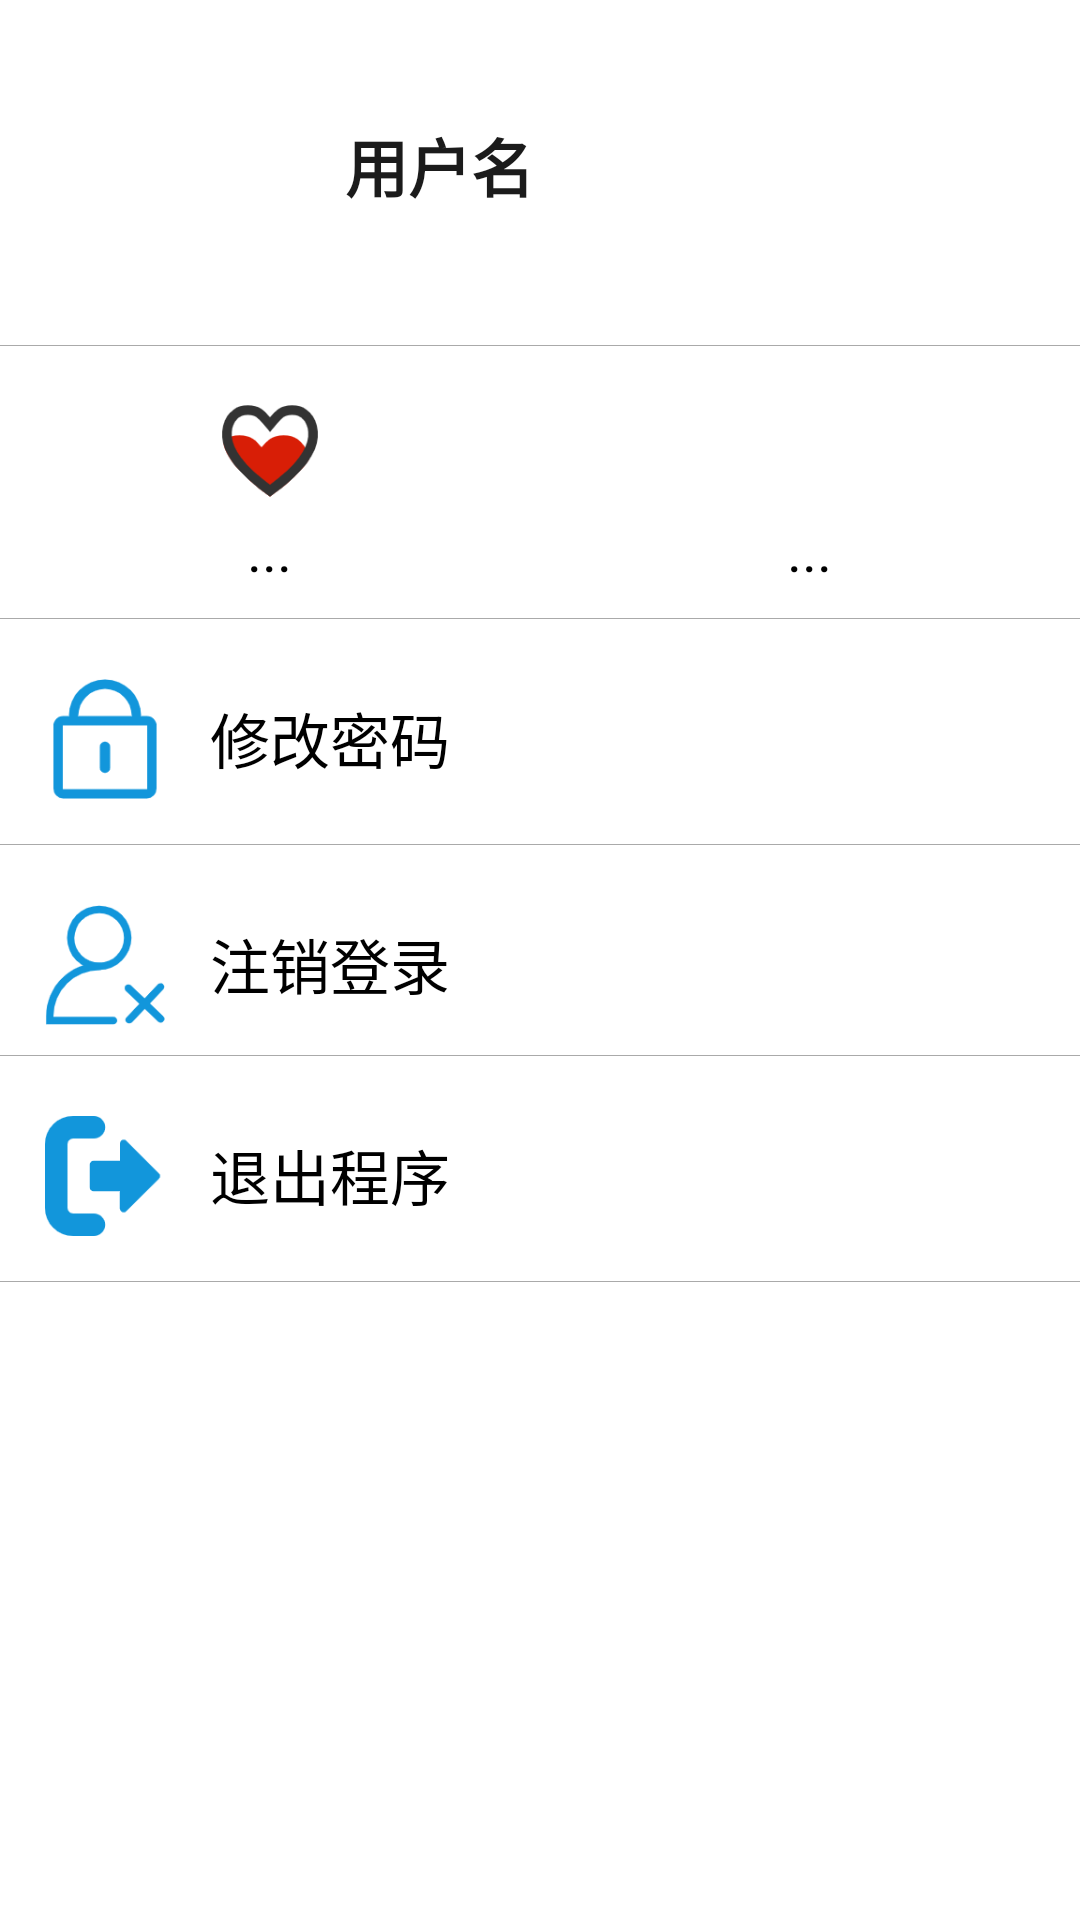

The Android layout XML behind this screen, and the referenced resources:
<!-- AndroidManifest.xml: application theme AppTheme -->
<!-- res/layout/fragment_doctor_mine.xml -->
<?xml version="1.0" encoding="utf-8"?>
<layout>

    <ScrollView xmlns:android="http://schemas.android.com/apk/res/android"
        xmlns:tools="http://schemas.android.com/tools"
        android:layout_width="match_parent"
        android:layout_height="match_parent"
        android:orientation="vertical"
        tools:context="com.example.mentalhealth.fragment.MineFragment">

        <LinearLayout xmlns:android="http://schemas.android.com/apk/res/android"
            xmlns:tools="http://schemas.android.com/tools"
            android:layout_width="match_parent"
            android:layout_height="wrap_content"
            android:orientation="vertical"
            tools:context="com.example.mentalhealth.fragment.MineFragment">

            <RelativeLayout
                android:id="@+id/rlProfile"
                android:layout_width="match_parent"
                android:clickable="true"
                android:focusable="true"
                android:background="@drawable/selector_mine"
                android:layout_height="wrap_content"
                android:padding="15dp">

                <ImageView
                    android:id="@+id/ivHead"
                    android:layout_width="60dp"
                    android:layout_height="60dp"
                    android:layout_centerVertical="true"
                    android:layout_marginStart="20dp"
                    android:layout_marginTop="20dp"
                    android:padding="2dp" />

                <TextView
                    android:id="@+id/tvUserName"
                    android:layout_width="wrap_content"
                    android:textSize="21sp"
                    android:textStyle="bold"
                    android:layout_height="wrap_content"
                    android:layout_centerVertical="true"
                    android:layout_marginStart="20dp"
                    android:layout_toEndOf="@id/ivHead"
                    android:text="用户名" />
            </RelativeLayout>

            <View
                android:layout_width="match_parent"
                android:layout_height="1.0px"
                android:layout_marginTop="5dp"
                android:layout_marginBottom="5dp"
                android:background="#aaa" />

            <LinearLayout
                android:layout_width="match_parent"
                android:layout_height="wrap_content"
                android:layout_marginTop="10dp"
                android:orientation="horizontal">

                <LinearLayout
                    android:id="@+id/llFollowMe"
                    android:layout_width="0dp"
                    android:layout_height="wrap_content"
                    android:layout_weight="1"
                    android:background="@drawable/selector_mine"
                    android:clickable="true"
                    android:focusable="true"
                    android:gravity="center"
                    android:orientation="vertical">

                    <ImageView
                        android:layout_width="40dp"
                        android:layout_height="40dp"
                        android:src="@drawable/ico_follow" />

                    <TextView
                        android:id="@+id/tvFollowMeCount"
                        android:layout_width="wrap_content"
                        android:layout_height="wrap_content"
                        android:text="..."
                        android:textColor="@color/black"
                        android:textSize="19sp" />
                </LinearLayout>

                <LinearLayout
                    android:id="@+id/llLike"
                    android:layout_width="0dp"
                    android:layout_height="wrap_content"
                    android:layout_weight="1"
                    android:background="@drawable/selector_mine"
                    android:clickable="true"
                    android:focusable="true"
                    android:gravity="center"
                    android:orientation="vertical">

                    <ImageView
                        android:layout_width="40dp"
                        android:layout_height="40dp"
                        android:src="@drawable/like" />

                    <TextView
                        android:id="@+id/tvLikeCount"
                        android:layout_width="wrap_content"
                        android:layout_height="wrap_content"
                        android:text="..."
                        android:textColor="@color/black"
                        android:textSize="19sp" />
                </LinearLayout>
            </LinearLayout>


            <View
                android:layout_width="match_parent"
                android:layout_height="1.0px"
                android:layout_marginTop="10dp"
                android:layout_marginBottom="5dp"
                android:background="#aaa" />

            <LinearLayout
                android:id="@+id/llPwd"
                android:layout_width="match_parent"
                android:layout_height="wrap_content"
                android:layout_marginTop="10dp"
                android:background="@drawable/selector_mine"
                android:clickable="true"
                android:focusable="true"
                android:orientation="horizontal"
                android:padding="5dp">

                <ImageView
                    android:layout_width="40dp"
                    android:layout_height="40dp"
                    android:layout_marginStart="10dp"
                    android:src="@drawable/ico_password" />

                <TextView
                    android:layout_width="wrap_content"
                    android:layout_height="wrap_content"
                    android:layout_marginStart="10dp"
                    android:background="#00000000"
                    android:padding="5dp"
                    android:text="修改密码"
                    android:textColor="@color/black"
                    android:textSize="20sp" />
            </LinearLayout>

            <View
                android:layout_width="match_parent"
                android:layout_height="1.0px"
                android:layout_marginTop="10dp"
                android:layout_marginBottom="5dp"
                android:background="#aaa" />

            <LinearLayout
                android:id="@+id/llSignOut"
                android:layout_width="match_parent"
                android:layout_height="wrap_content"
                android:layout_marginTop="10dp"
                android:background="@drawable/selector_mine"
                android:clickable="true"
                android:focusable="true"
                android:orientation="horizontal"
                android:padding="5dp">

                <ImageView
                    android:layout_width="40dp"
                    android:layout_height="40dp"
                    android:layout_marginStart="10dp"
                    android:src="@drawable/ico_signout" />

                <TextView
                    android:layout_width="wrap_content"
                    android:layout_height="wrap_content"
                    android:layout_marginStart="10dp"
                    android:background="#00000000"
                    android:padding="5dp"
                    android:text="注销登录"
                    android:textColor="@color/black"
                    android:textSize="20sp" />
            </LinearLayout>

            <View
                android:layout_width="match_parent"
                android:layout_height="1.0px"
                android:layout_marginTop="5dp"
                android:layout_marginBottom="5dp"
                android:background="#aaa" />

            <LinearLayout
                android:id="@+id/llExit"
                android:layout_width="match_parent"
                android:layout_height="wrap_content"
                android:layout_marginTop="10dp"
                android:background="@drawable/selector_mine"
                android:clickable="true"
                android:focusable="true"
                android:orientation="horizontal"
                android:padding="5dp">

                <ImageView
                    android:layout_width="40dp"
                    android:layout_height="40dp"
                    android:layout_marginStart="10dp"
                    android:src="@drawable/ico_exit" />

                <TextView
                    android:layout_width="wrap_content"
                    android:layout_height="wrap_content"
                    android:layout_marginStart="10dp"
                    android:background="#00000000"
                    android:padding="5dp"
                    android:text="退出程序"
                    android:textColor="@color/black"
                    android:textSize="20sp" />
            </LinearLayout>

            <View
                android:layout_width="match_parent"
                android:layout_height="1.0px"
                android:layout_marginTop="10dp"
                android:layout_marginBottom="5dp"
                android:background="#aaa" />
        </LinearLayout>
    </ScrollView>
</layout>
<!-- resources referenced by this layout -->
<resources>
  <color name="black">#FF000000</color>
  <!-- drawable ico_exit: png bitmap (drawable, 2504 bytes) -->
  <!-- drawable ico_follow: png bitmap (drawable, 5097 bytes) -->
  <!-- drawable ico_password: png bitmap (drawable, 2922 bytes) -->
  <!-- drawable ico_signout: png bitmap (drawable, 5362 bytes) -->
  <!-- drawable selector_mine (drawable) -->
  <?xml version="1.0" encoding="utf-8"?>
  <selector xmlns:android="http://schemas.android.com/apk/res/android">
      <item android:drawable="@color/li2" android:state_pressed="true" />
      <item android:drawable="@color/white" />
  </selector>
  <style name="AppTheme" parent="Theme.MaterialComponents.Light.DarkActionBar">
          
          <item name="colorPrimary">#9BC1E2</item>
          <item name="colorPrimaryVariant">#98C0E3</item>
          <item name="colorOnPrimary">#FFFCFC</item>
          
          <item name="colorSecondary">#336AAE</item>
          <item name="colorSecondaryVariant">#ECD01C</item>
          <item name="colorOnSecondary">#070707</item>
          
          <item name="android:statusBarColor" tools:targetApi="l">?attr/colorPrimaryVariant</item>
          
          <item name="android:textColor">#1B1B1B</item>
          <item name="hintTextColor">#5A5A5A</item>
          <item name="android:textColorHint">#1B1B1B</item>
          <item name="editTextColor">#1B1B1B</item>
          <item name="android:editTextColor">#1B1B1B</item>
      </style>
  <color name="li2">#96C1E6</color>
  <color name="white">#FFFFFFFF</color>
</resources>
